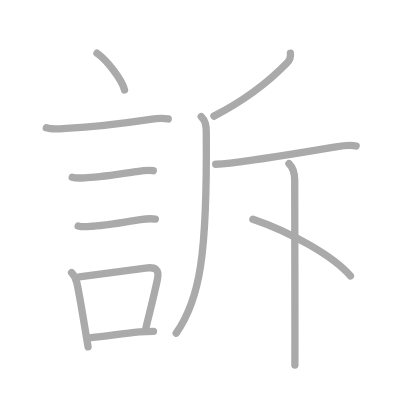
t = 0.00 s
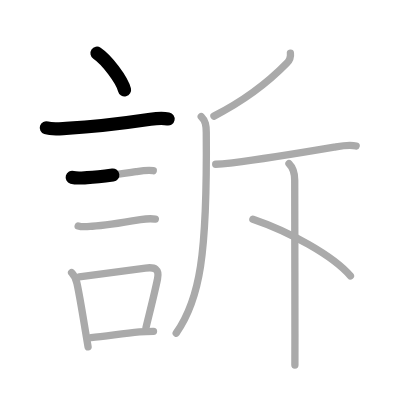
t = 2.50 s
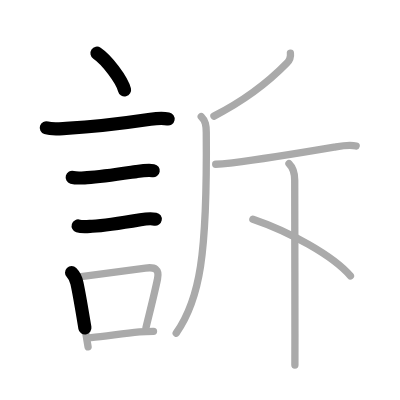
t = 4.75 s
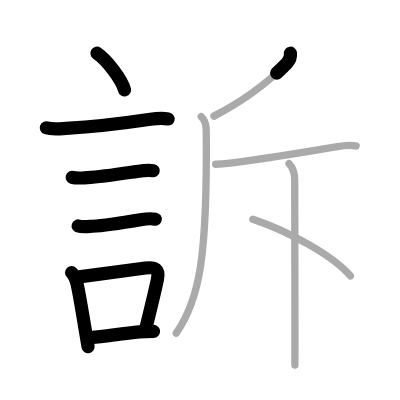
t = 7.25 s
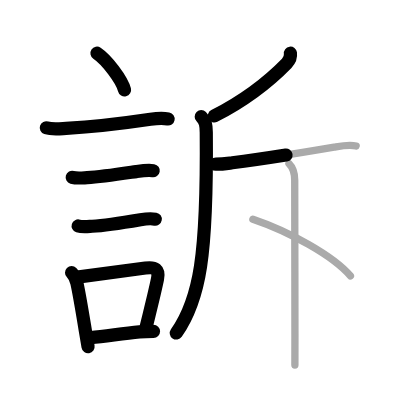
t = 9.50 s
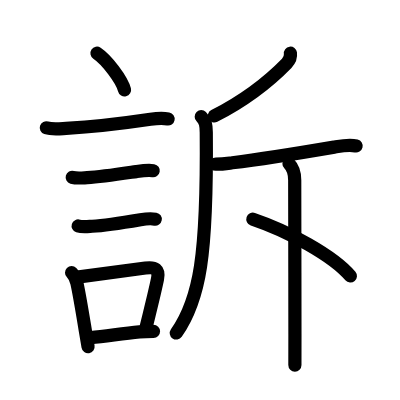
t = 12.00 s

The animated SVG that drew these frames (rendered in a browser with its animation timeline set to each time). Animation: 12 SMIL elements (animate=12); one cycle of 12.00 s.

<?xml version="1.0" standalone="no"?>
<!DOCTYPE svg PUBLIC "-//W3C//DTD SVG 1.1//EN"   "http://www.w3.org/Graphics/SVG/1.1/DTD/svg11.dtd">
<svg width="400px" height="400px"  version="1.1" xmlns="http://www.w3.org/2000/svg">
  <defs>
    <marker id="Triangle" viewBox="0 0 10 10" refX="0" refY="5" markerUnits="strokeWidth" markerWidth="3" style="stroke-opacity:0%;fill:#aaaaaa;" markerHeight="2" orient="auto">
      <path d="M 0 0 L 10 5 L 0 10 z" />
    </marker>
    
    <marker id="Arrow" viewBox="0 0 10 10" refX="5" refY="5" markerUnits="strokeWidth" markerWidth="1.8" style="stroke-opacity:0%;fill:#770000;" markerHeight="2" orient="auto">
      <path d="M 0 4 L 6 4 L 4 1 L 10 5 L 4 9 L 6 6 L 0 6 z" />
        <circle cx="5" cy="5" r="5" />
      </marker>
    
    <marker id="TriangleRed" viewBox="0 0 10 10" refX="0" refY="5" markerUnits="strokeWidth" markerWidth="3" style="stroke-opacity:0%;fill:#CC0000;" markerHeight="2" orient="auto">
      <path d="M 0 0 L 10 5 L 0 10 z" />
    </marker>
    
    <marker id="ArrowRed" viewBox="0 0 10 10" refX="5" refY="5" markerUnits="strokeWidth" markerWidth="1.8" style="stroke-opacity:0%;fill:#CC0000;" markerHeight="2" orient="auto">
      <path d="M 0 4 L 6 4 L 4 1 L 10 5 L 4 9 L 6 6 L 0 6 z" />
        <circle cx="5" cy="5" r="5" />
      </marker>
    
  </defs>
  
  <path style="fill:#ffffff; fill-opacity:100%; fill-rule:evenodd; stroke-width:0;" d="M 0 0 L 400px 0 L 400px 400px L 0 400px L 0 0" />

  <g transform="scale(3.6697247706422 3.6697247706422)">
<path style="fill:none; fill-opacity:0%; fill-rule:evenodd; stroke:#aaaaaa; stroke-opacity:100%; stroke-width: 1.5pt; stroke-linejoin:round; stroke-linecap:round;" d="M26.43 14.5c2.65 1.77 6.84 7.25 7.5 10"></path>
<path style="fill:none; fill-opacity:0%; fill-rule:evenodd; stroke:#aaaaaa; stroke-opacity:100%; stroke-width: 1.5pt; stroke-linejoin:round; stroke-linecap:round;" d="M12.62 34.83c1.61 0.53 3.72 0.26 5.39 0.16C25.82 34.55 34.6 33.45 41 32.5c1.43-0.21 3.42-0.36 4.84-0.08"></path>
<path style="fill:none; fill-opacity:0%; fill-rule:evenodd; stroke:#aaaaaa; stroke-opacity:100%; stroke-width: 1.5pt; stroke-linejoin:round; stroke-linecap:round;" d="M19.68 48.31c1.22 0.35 2.81 0.16 4.07 0.1c4.08-0.21 9.22-1.03 13.38-1.65c1.45-0.22 3.19-0.5 4.64-0.25"></path>
<path style="fill:none; fill-opacity:0%; fill-rule:evenodd; stroke:#aaaaaa; stroke-opacity:100%; stroke-width: 1.5pt; stroke-linejoin:round; stroke-linecap:round;" d="M21.3 61.58c1.13 0.35 2.66 0.15 3.84 0.08c3.72-0.21 9.02-1.09 13.12-1.79c1.26-0.21 2.82-0.38 4.07-0.15"></path>
<path style="fill:none; fill-opacity:0%; fill-rule:evenodd; stroke:#aaaaaa; stroke-opacity:100%; stroke-width: 1.5pt; stroke-linejoin:round; stroke-linecap:round;" d="M19.51 74.3c0.84 0.84 1.23 1.85 1.45 2.84c0.73 3.3 1.56 8.49 2.32 13.1c0.25 1.51 0.49 2.96 0.72 4.26"></path>
<path style="fill:none; fill-opacity:0%; fill-rule:evenodd; stroke:#aaaaaa; stroke-opacity:100%; stroke-width: 1.5pt; stroke-linejoin:round; stroke-linecap:round;" d="M21.59 75.44c6.24-0.79 12.32-1.6 18.05-2.39c2.6-0.36 3.83 0.29 3.28 2.99c-0.74 3.6-1.67 7.23-3.14 13.26"></path>
<path style="fill:none; fill-opacity:0%; fill-rule:evenodd; stroke:#aaaaaa; stroke-opacity:100%; stroke-width: 1.5pt; stroke-linejoin:round; stroke-linecap:round;" d="M24.79 91.99c4.02-0.41 8.25-1.01 13.22-1.54c1.21-0.13 2.61-0.17 3.82-0.17"></path>
<path style="fill:none; fill-opacity:0%; fill-rule:evenodd; stroke:#aaaaaa; stroke-opacity:100%; stroke-width: 1.5pt; stroke-linejoin:round; stroke-linecap:round;" d="M79.14 14.5c0.15 1.16-0.19 1.91-1.01 2.75c-4.88 5-10.75 9.75-19.83 14.39"></path>
<path style="fill:none; fill-opacity:0%; fill-rule:evenodd; stroke:#aaaaaa; stroke-opacity:100%; stroke-width: 1.5pt; stroke-linejoin:round; stroke-linecap:round;" d="M54.84 31.79c1.19 1.19 1.35 2.3 1.37 4.29c0.29 33.68-1.76 45.54-8.19 54.7"></path>
<path style="fill:none; fill-opacity:0%; fill-rule:evenodd; stroke:#aaaaaa; stroke-opacity:100%; stroke-width: 1.5pt; stroke-linejoin:round; stroke-linecap:round;" d="M58.78 44.75c1.97 0 3.28-0.23 4.53-0.39c8.36-1.04 18.98-2.78 27.74-4.27c1.91-0.33 4.07-0.79 6-0.31"></path>
<path style="fill:none; fill-opacity:0%; fill-rule:evenodd; stroke:#aaaaaa; stroke-opacity:100%; stroke-width: 1.5pt; stroke-linejoin:round; stroke-linecap:round;" d="M78.75 44.6c1.26 1.26 1.56 2.77 1.56 4.49c0 0.73 0.05 27.71 0.06 41.9c0 4.76 0 8.08-0.01 8.5"></path>
<path style="fill:none; fill-opacity:0%; fill-rule:evenodd; stroke:#aaaaaa; stroke-opacity:100%; stroke-width: 1.5pt; stroke-linejoin:round; stroke-linecap:round;" d="M68.91 59.73c9.71 3.27 21.84 9.9 26.58 15.47"></path>

<path style="fill:none; fill-opacity:0%; fill-rule:evenodd; stroke:#000000; stroke-opacity:100%; stroke-width: 2.7pt; stroke-linejoin:round; stroke-linecap:round;" d="M26.43 14.5c2.65 1.77 6.84 7.25 7.5 10" pathLength="100" stroke-dashoffset="100" stroke-dasharray="100 105"><animate id="dashAnim1" attributeName="stroke-dashoffset" from="100" to="0" dur="1s" calcMode="linear" fill="freeze"/></path>
<path style="fill:none; fill-opacity:0%; fill-rule:evenodd; stroke:#000000; stroke-opacity:100%; stroke-width: 2.7pt; stroke-linejoin:round; stroke-linecap:round;" d="M12.62 34.83c1.61 0.53 3.72 0.26 5.39 0.16C25.82 34.55 34.6 33.45 41 32.5c1.43-0.21 3.42-0.36 4.84-0.08" pathLength="100" stroke-dashoffset="100" stroke-dasharray="100 105"><animate id="dashAnim2" attributeName="stroke-dashoffset" from="100" to="0" dur="1s" calcMode="linear" begin="dashAnim1.end" fill="freeze"/></path>
<path style="fill:none; fill-opacity:0%; fill-rule:evenodd; stroke:#000000; stroke-opacity:100%; stroke-width: 2.7pt; stroke-linejoin:round; stroke-linecap:round;" d="M19.68 48.31c1.22 0.35 2.81 0.16 4.07 0.1c4.08-0.21 9.22-1.03 13.38-1.65c1.45-0.22 3.19-0.5 4.64-0.25" pathLength="100" stroke-dashoffset="100" stroke-dasharray="100 105"><animate id="dashAnim3" attributeName="stroke-dashoffset" from="100" to="0" dur="1s" calcMode="linear" begin="dashAnim2.end" fill="freeze"/></path>
<path style="fill:none; fill-opacity:0%; fill-rule:evenodd; stroke:#000000; stroke-opacity:100%; stroke-width: 2.7pt; stroke-linejoin:round; stroke-linecap:round;" d="M21.3 61.58c1.13 0.35 2.66 0.15 3.84 0.08c3.72-0.21 9.02-1.09 13.12-1.79c1.26-0.21 2.82-0.38 4.07-0.15" pathLength="100" stroke-dashoffset="100" stroke-dasharray="100 105"><animate id="dashAnim4" attributeName="stroke-dashoffset" from="100" to="0" dur="1s" calcMode="linear" begin="dashAnim3.end" fill="freeze"/></path>
<path style="fill:none; fill-opacity:0%; fill-rule:evenodd; stroke:#000000; stroke-opacity:100%; stroke-width: 2.7pt; stroke-linejoin:round; stroke-linecap:round;" d="M19.51 74.3c0.84 0.84 1.23 1.85 1.45 2.84c0.73 3.3 1.56 8.49 2.32 13.1c0.25 1.51 0.49 2.96 0.72 4.26" pathLength="100" stroke-dashoffset="100" stroke-dasharray="100 105"><animate id="dashAnim5" attributeName="stroke-dashoffset" from="100" to="0" dur="1s" calcMode="linear" begin="dashAnim4.end" fill="freeze"/></path>
<path style="fill:none; fill-opacity:0%; fill-rule:evenodd; stroke:#000000; stroke-opacity:100%; stroke-width: 2.7pt; stroke-linejoin:round; stroke-linecap:round;" d="M21.59 75.44c6.24-0.79 12.32-1.6 18.05-2.39c2.6-0.36 3.83 0.29 3.28 2.99c-0.74 3.6-1.67 7.23-3.14 13.26" pathLength="100" stroke-dashoffset="100" stroke-dasharray="100 105"><animate id="dashAnim6" attributeName="stroke-dashoffset" from="100" to="0" dur="1s" calcMode="linear" begin="dashAnim5.end" fill="freeze"/></path>
<path style="fill:none; fill-opacity:0%; fill-rule:evenodd; stroke:#000000; stroke-opacity:100%; stroke-width: 2.7pt; stroke-linejoin:round; stroke-linecap:round;" d="M24.79 91.99c4.02-0.41 8.25-1.01 13.22-1.54c1.21-0.13 2.61-0.17 3.82-0.17" pathLength="100" stroke-dashoffset="100" stroke-dasharray="100 105"><animate id="dashAnim7" attributeName="stroke-dashoffset" from="100" to="0" dur="1s" calcMode="linear" begin="dashAnim6.end" fill="freeze"/></path>
<path style="fill:none; fill-opacity:0%; fill-rule:evenodd; stroke:#000000; stroke-opacity:100%; stroke-width: 2.7pt; stroke-linejoin:round; stroke-linecap:round;" d="M79.14 14.5c0.15 1.16-0.19 1.91-1.01 2.75c-4.88 5-10.75 9.75-19.83 14.39" pathLength="100" stroke-dashoffset="100" stroke-dasharray="100 105"><animate id="dashAnim8" attributeName="stroke-dashoffset" from="100" to="0" dur="1s" calcMode="linear" begin="dashAnim7.end" fill="freeze"/></path>
<path style="fill:none; fill-opacity:0%; fill-rule:evenodd; stroke:#000000; stroke-opacity:100%; stroke-width: 2.7pt; stroke-linejoin:round; stroke-linecap:round;" d="M54.84 31.79c1.19 1.19 1.35 2.3 1.37 4.29c0.29 33.68-1.76 45.54-8.19 54.7" pathLength="100" stroke-dashoffset="100" stroke-dasharray="100 105"><animate id="dashAnim9" attributeName="stroke-dashoffset" from="100" to="0" dur="1s" calcMode="linear" begin="dashAnim8.end" fill="freeze"/></path>
<path style="fill:none; fill-opacity:0%; fill-rule:evenodd; stroke:#000000; stroke-opacity:100%; stroke-width: 2.7pt; stroke-linejoin:round; stroke-linecap:round;" d="M58.78 44.75c1.97 0 3.28-0.23 4.53-0.39c8.36-1.04 18.98-2.78 27.74-4.27c1.91-0.33 4.07-0.79 6-0.31" pathLength="100" stroke-dashoffset="100" stroke-dasharray="100 105"><animate id="dashAnim10" attributeName="stroke-dashoffset" from="100" to="0" dur="1s" calcMode="linear" begin="dashAnim9.end" fill="freeze"/></path>
<path style="fill:none; fill-opacity:0%; fill-rule:evenodd; stroke:#000000; stroke-opacity:100%; stroke-width: 2.7pt; stroke-linejoin:round; stroke-linecap:round;" d="M78.75 44.6c1.26 1.26 1.56 2.77 1.56 4.49c0 0.73 0.05 27.71 0.06 41.9c0 4.76 0 8.08-0.01 8.5" pathLength="100" stroke-dashoffset="100" stroke-dasharray="100 105"><animate id="dashAnim11" attributeName="stroke-dashoffset" from="100" to="0" dur="1s" calcMode="linear" begin="dashAnim10.end" fill="freeze"/></path>
<path style="fill:none; fill-opacity:0%; fill-rule:evenodd; stroke:#000000; stroke-opacity:100%; stroke-width: 2.7pt; stroke-linejoin:round; stroke-linecap:round;" d="M68.91 59.73c9.71 3.27 21.84 9.9 26.58 15.47" pathLength="100" stroke-dashoffset="100" stroke-dasharray="100 105"><animate id="dashAnim12" attributeName="stroke-dashoffset" from="100" to="0" dur="1s" calcMode="linear" begin="dashAnim11.end" fill="freeze"/></path>

</g>

</svg>  
          
